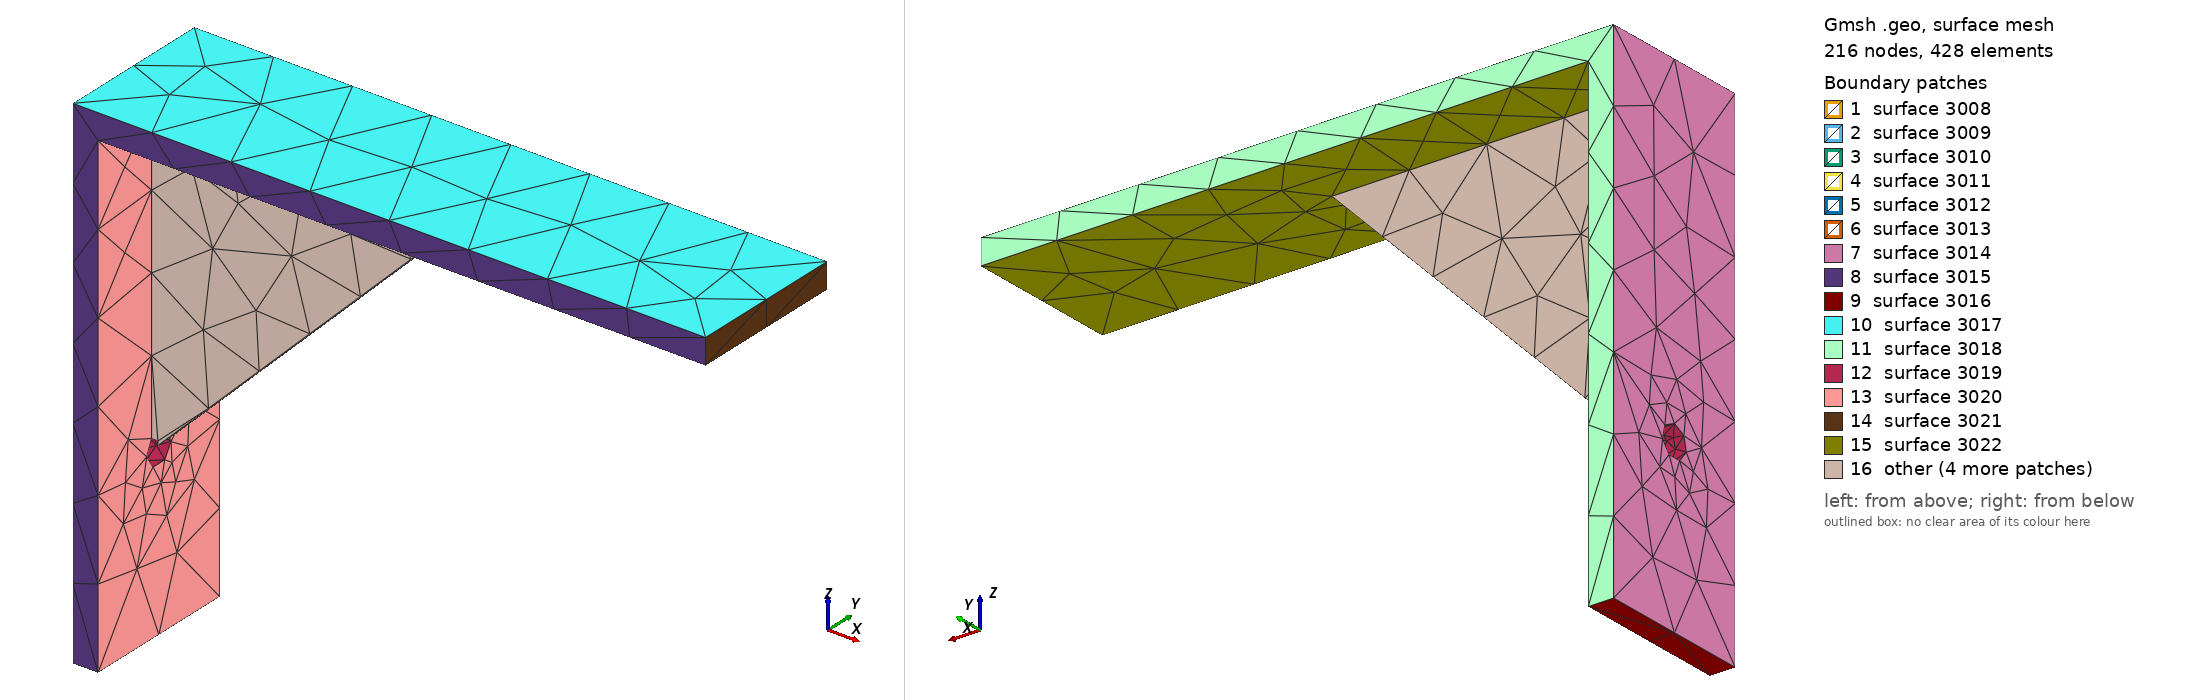

Gmsh geometry script, surface-meshed: 216 nodes, 428 surface elements. Boundary patches (legend numbers): 1 surface 3008, 2 surface 3009, 3 surface 3010, 4 surface 3011, 5 surface 3012, 6 surface 3013, 7 surface 3014, 8 surface 3015, 9 surface 3016, 10 surface 3017, 11 surface 3018, 12 surface 3019, 13 surface 3020, 14 surface 3021, 15 surface 3022, 16 other. Left view from above one corner, right view from below the opposite corner. The script declares no physical surfaces, so the legend lists its geometric surfaces. The drawing asked Gmsh for element sizes between 1% and 20% of the model's largest extent; the script's own settings can give other sizes.

=== stl.geo (drawn) ===
SetFactory("OpenCASCADE");
Geometry.OCCTargetUnit = "MM";
Box(1) = {0,0,0, 4,25,80};
fv1 = 1;
Box(2) = {0,0,76, 100,25,4};
fv2 = 2;
Point(3001) = {3.5,11,76.5};
Point(3002) = {53.5,11,76.5};
Point(3003) = {3.5,11,26.5};
Line(3001) = {3001,3002};
Line(3002) = {3002,3003};
Line(3003) = {3003,3001};
Curve Loop(3000) = {3001,3002,3003};
Plane Surface(3000) = {3000};
ex3[] = Extrude {0,3,0} { Surface{3000}; };
fv3 = ex3[1];
Cylinder(4) = {-1,12.5,26.6667, 6,0,0, 2.5};
fv4 = 4;
Box(5) = {1,8,50, 2,6,6};
fv5 = 5;
part() = {fv1};
part() = BooleanUnion{ Volume{part()}; Delete; }{ Volume{fv2}; Delete; };
part() = BooleanUnion{ Volume{part()}; Delete; }{ Volume{fv3}; Delete; };
part() = BooleanDifference{ Volume{part()}; Delete; }{ Volume{fv4}; Delete; };
part() = BooleanDifference{ Volume{part()}; Delete; }{ Volume{fv5}; Delete; };
Printf("SOLIDS %g", #part());
Mesh.MeshSizeFromCurvature = 24;
Mesh.CharacteristicLengthMax = 2;
Mesh.Binary = 1;
